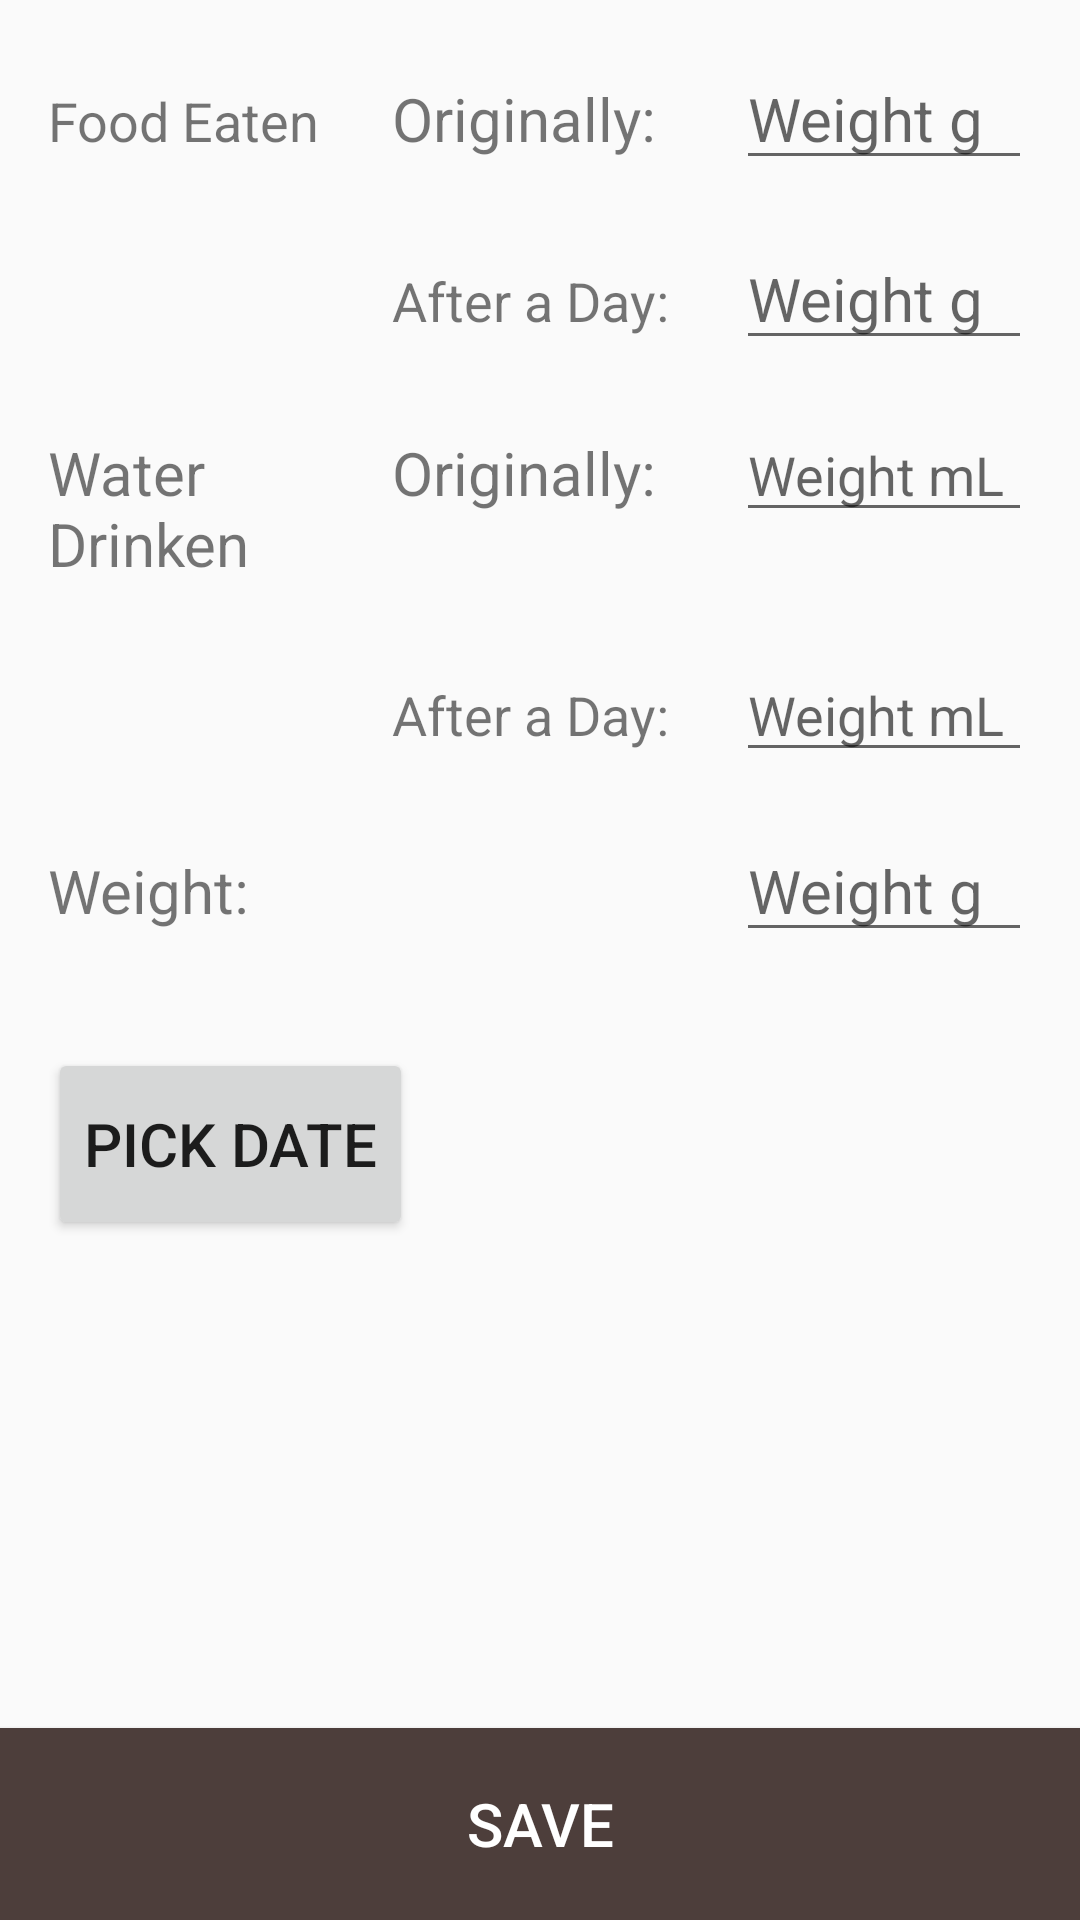

Write the Android layout XML for this screen, with the resource values it uses.
<!-- AndroidManifest.xml: application theme AppTheme -->
<!-- res/layout/activity_detail.xml -->
<?xml version="1.0" encoding="utf-8"?>
<androidx.constraintlayout.widget.ConstraintLayout
    xmlns:android="http://schemas.android.com/apk/res/android"
    xmlns:app="http://schemas.android.com/apk/res-auto"
    xmlns:tools="http://schemas.android.com/tools"
    android:layout_width="match_parent"
    android:layout_height="match_parent"
    tools:context=".DetailActivity">

    <LinearLayout
        android:id="@+id/ll_detailActivity_details"
        android:layout_width="match_parent"
        android:layout_height="wrap_content"
        android:padding="16dp"
        android:orientation="vertical"
        app:layout_constraintLeft_toLeftOf="parent"
        app:layout_constraintTop_toTopOf="parent">

        <LinearLayout
            android:layout_width="match_parent"
            android:layout_height="wrap_content"
            android:layout_marginBottom="16dp"
            android:orientation="horizontal">

            <TextView
                android:layout_width="0dp"
                android:layout_weight="1"
                android:layout_height="wrap_content"
                android:layout_marginRight="16dp"
                android:layout_marginEnd="16dp"
                android:textSize="18sp"
                android:text="@string/food_eaten"/>

            <TextView
                android:layout_width="0dp"
                android:layout_weight="1"
                android:layout_height="wrap_content"
                android:layout_marginRight="16dp"
                android:layout_marginEnd="16dp"
                android:textSize="20sp"
                android:text="@string/originally"/>

            <EditText
                android:id="@+id/et_detailActivity_foodOriginally"
                android:layout_width="0dp"
                android:layout_weight="1"
                android:hint="Weight g"
                android:inputType="number"
                android:layout_height="wrap_content"
                android:textSize="20sp" />


        </LinearLayout>

        <LinearLayout
            android:layout_width="match_parent"
            android:layout_height="wrap_content"
            android:layout_marginBottom="16dp"
            android:orientation="horizontal">

            <TextView
                android:layout_width="0dp"
                android:layout_weight="1"
                android:layout_height="wrap_content"
                android:layout_marginRight="16dp"
                android:layout_marginEnd="16dp"
                android:textSize="20sp"
                android:text=""/>

            <TextView
                android:layout_width="0dp"
                android:layout_weight="1"
                android:layout_height="wrap_content"
                android:layout_marginRight="16dp"
                android:layout_marginEnd="16dp"
                android:textSize="18sp"
                android:text="@string/after_a_day"/>

            <EditText
                android:id="@+id/et_detailActivity_foodAfter"
                android:layout_width="0dp"
                android:layout_weight="1"
                android:hint="Weight g"
                android:inputType="number"
                android:layout_height="wrap_content"
                android:textSize="20sp" />


        </LinearLayout>

        <LinearLayout
            android:layout_width="match_parent"
            android:layout_height="64dp"
            android:layout_marginBottom="16dp"
            android:orientation="horizontal">

            <TextView
                android:layout_width="0dp"
                android:layout_weight="1"
                android:layout_height="wrap_content"
                android:layout_marginRight="16dp"
                android:layout_marginEnd="16dp"
                android:textSize="20sp"
                android:text="@string/water_drinken"/>

            <TextView
                android:layout_width="0dp"
                android:layout_weight="1"
                android:layout_height="wrap_content"
                android:layout_marginRight="16dp"
                android:layout_marginEnd="16dp"
                android:textSize="20sp"
                android:text="@string/originally"/>

            <EditText
                android:id="@+id/et_detailActivity_waterOriginally"
                android:layout_width="0dp"
                android:layout_weight="1"
                android:hint="Weight mL"
                android:inputType="numberDecimal"
                android:layout_height="wrap_content"
                android:textSize="18sp" />


        </LinearLayout>

        <LinearLayout
            android:layout_width="match_parent"
            android:layout_height="wrap_content"
            android:layout_marginBottom="16dp"
            android:orientation="horizontal">

            <TextView
                android:layout_width="0dp"
                android:layout_weight="1"
                android:layout_height="wrap_content"
                android:layout_marginRight="16dp"
                android:layout_marginEnd="16dp"
                android:textSize="20sp"
                android:text=""/>

            <TextView
                android:layout_width="0dp"
                android:layout_weight="1"
                android:layout_height="wrap_content"
                android:layout_marginRight="16dp"
                android:layout_marginEnd="16dp"
                android:textSize="18sp"
                android:text="@string/after_a_day"/>

            <EditText
                android:id="@+id/et_detailActivity_waterAfter"
                android:layout_width="0dp"
                android:layout_weight="1"
                android:hint="Weight mL"
                android:inputType="numberDecimal"
                android:layout_height="wrap_content"
                android:textSize="18sp" />

        </LinearLayout>

        <LinearLayout
            android:layout_width="match_parent"
            android:layout_height="wrap_content"
            android:layout_marginBottom="16dp"
            android:orientation="horizontal">

            <TextView
                android:layout_width="0dp"
                android:layout_weight="1"
                android:layout_height="wrap_content"
                android:layout_marginRight="16dp"
                android:layout_marginEnd="16dp"
                android:textSize="20sp"
                android:text="@string/weight"/>

            <TextView
                android:layout_width="0dp"
                android:layout_weight="1"
                android:layout_height="wrap_content"
                android:layout_marginRight="16dp"
                android:layout_marginEnd="16dp"
                android:textSize="20sp"
                android:text=""/>

            <EditText
                android:id="@+id/et_detailActivity_weight"
                android:layout_width="0dp"
                android:layout_weight="1"
                android:hint="Weight g"
                android:inputType="number"
                android:layout_height="wrap_content"
                android:textSize="20sp" />

        </LinearLayout>

    </LinearLayout>

    <Button
        android:id="@+id/bt_detailActivity_pickDate"
        android:layout_width="wrap_content"
        android:layout_height="64dp"
        android:layout_marginLeft="16dp"
        android:text="Pick Date"
        android:textSize="20sp"
        app:layout_constraintTop_toBottomOf="@+id/ll_detailActivity_details"
        app:layout_constraintLeft_toLeftOf="parent"/>

    <TextView
        android:layout_width="wrap_content"
        android:layout_height="wrap_content"
        android:textSize="20sp"
        android:layout_margin="16dp"
        tools:text="11/20/2020"
        android:id="@+id/tv_detailActivity_date"
        app:layout_constraintLeft_toRightOf="@+id/bt_detailActivity_pickDate"
        app:layout_constraintBaseline_toBaselineOf="@id/bt_detailActivity_pickDate"/>


    <Button
        android:id="@+id/bt_detailActivity_save"
        android:layout_width="match_parent"
        android:layout_height="64dp"
        app:layout_constraintBottom_toBottomOf="parent"
        android:text="Save"
        android:textSize="20sp"
        android:textColor="@android:color/white"
        android:background="@drawable/savebutton_ripple"/>

</androidx.constraintlayout.widget.ConstraintLayout>
<!-- resources referenced by this layout -->
<resources>
  <!-- drawable savebutton_ripple (drawable) -->
  <?xml version="1.0" encoding="utf-8"?>
  <ripple xmlns:android="http://schemas.android.com/apk/res/android"
      android:color="@android:color/black">
  
      <item>
          <shape android:shape="rectangle">
              <solid android:color="@color/colorPrimaryDark"/>
          </shape>
      </item>
  
  </ripple>
  <string name="after_a_day">After a Day:</string>
  <string name="food_eaten">Food Eaten</string>
  <string name="originally">Originally:</string>
  <string name="water_drinken">Water Drinken</string>
  <string name="weight">Weight:</string>
  <style name="AppTheme" parent="Theme.AppCompat.Light.DarkActionBar">
          
          <item name="colorPrimary">@color/colorPrimaryDark</item>
          <item name="colorPrimaryDark">@color/colorPrimaryDark</item>
          <item name="colorAccent">@android:color/holo_blue_dark</item>
      </style>
  <color name="colorPrimaryDark">#4D3E3B</color>
</resources>
